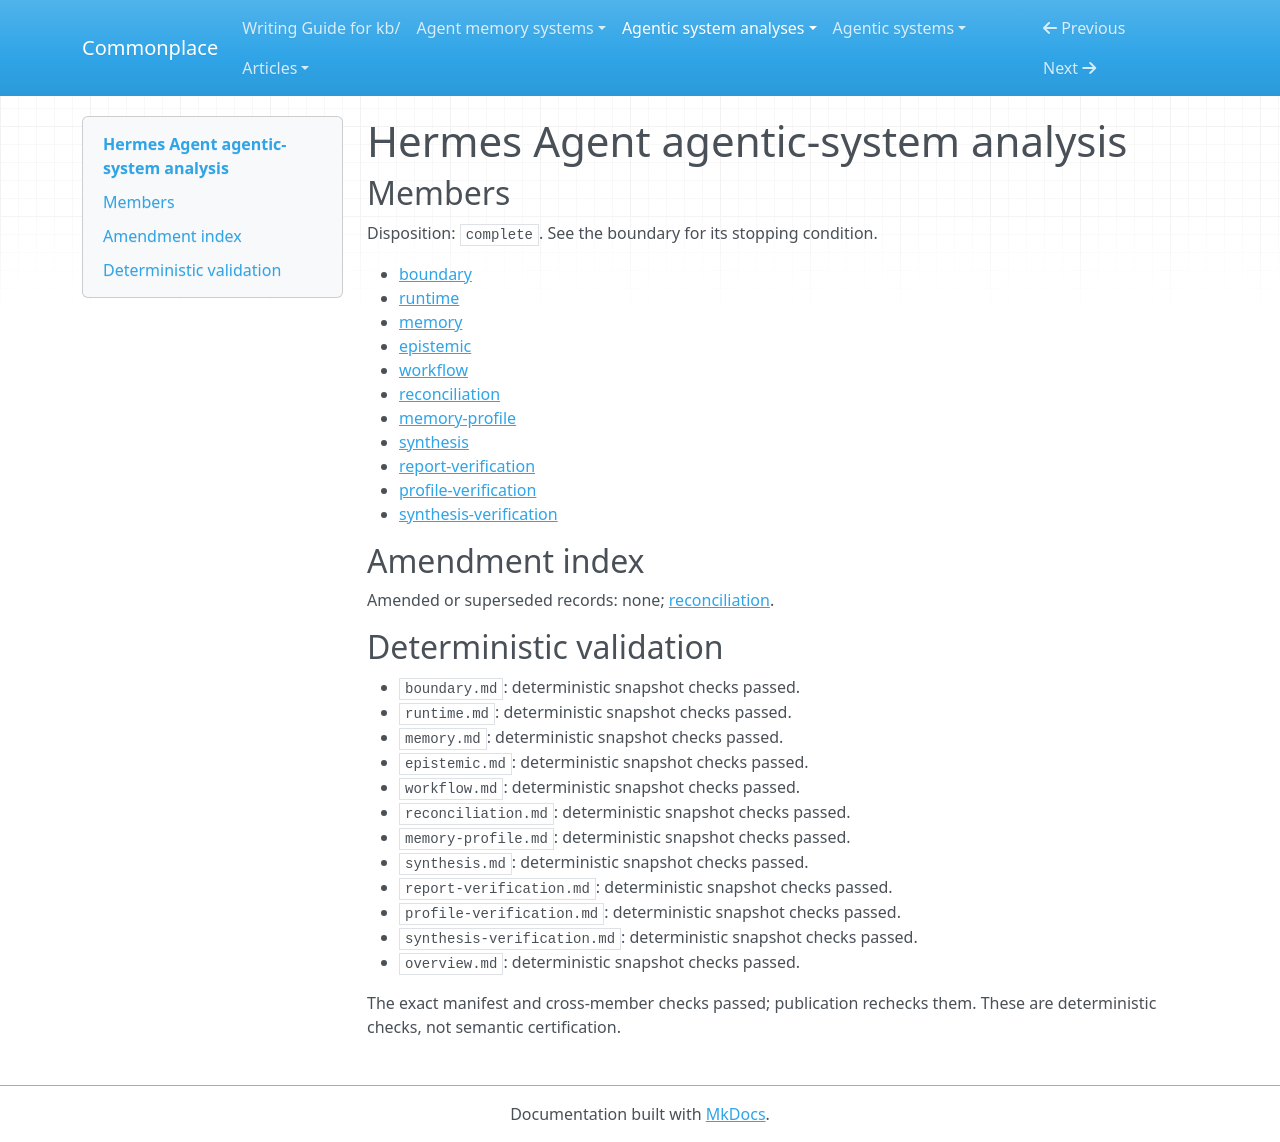

repository: zby/commonplace · page: agentic-system-analyses/retained/hermes-agent/overview/index.html · generator: mkdocs

---
type: agentic-system-analyses/types/agentic-system-analysis-overview.md
description: Hermes Agent combines model-directed tool work with trace-fed notes,
  skills and continuation handoffs; admission and recall are route-specific, and improved
  future capacity is unestablished.
run-id: AAS-2026-10-14-hermes-agent-bfb4bdc54d37-01
result-disposition: complete
target-class: enclosing runtime
boundary-kind: complete artifact, partial loop
reviewed-boundary: 0e427d788d253630d38a3a51cd76849e73cd6925
analysis-cutoff: '2026-10-14'
evidence-tier: code-grounded
system: Hermes Agent
run-date: '2026-10-14'
inputs-commit: 09c5f3c4005abf79d5b4bb7fb7136de8a4f51798
---

# Hermes Agent agentic-system analysis

## Members

Disposition: `complete`. See the boundary for its stopping condition.

- [boundary](./boundary.md)
- [runtime](./runtime.md)
- [memory](./memory.md)
- [epistemic](./epistemic.md)
- [workflow](./workflow.md)
- [reconciliation](./reconciliation.md)
- [memory-profile](./memory-profile.md)
- [synthesis](./synthesis.md)
- [report-verification](./report-verification.md)
- [profile-verification](./profile-verification.md)
- [synthesis-verification](./synthesis-verification.md)

## Amendment index

Amended or superseded records: none; [reconciliation](reconciliation.md).

## Deterministic validation

- `boundary.md`: deterministic snapshot checks passed.
- `runtime.md`: deterministic snapshot checks passed.
- `memory.md`: deterministic snapshot checks passed.
- `epistemic.md`: deterministic snapshot checks passed.
- `workflow.md`: deterministic snapshot checks passed.
- `reconciliation.md`: deterministic snapshot checks passed.
- `memory-profile.md`: deterministic snapshot checks passed.
- `synthesis.md`: deterministic snapshot checks passed.
- `report-verification.md`: deterministic snapshot checks passed.
- `profile-verification.md`: deterministic snapshot checks passed.
- `synthesis-verification.md`: deterministic snapshot checks passed.
- `overview.md`: deterministic snapshot checks passed.

The exact manifest and cross-member checks passed; publication rechecks them. These are deterministic checks, not semantic certification.
